Photos from the image-classification dataset "images_224" in the GitHub repository alekkiq/neural-networks-g5. Its 3 classes are: bottles, cups, plates.

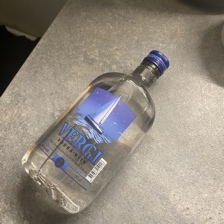
Label: bottles

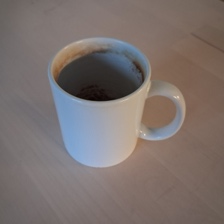
Label: cups

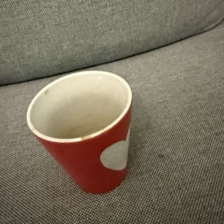
Label: cups

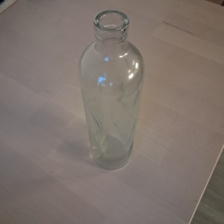
Label: bottles

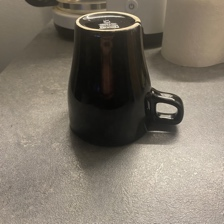
Label: cups

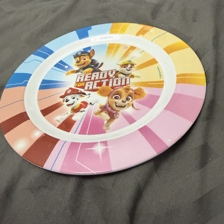
Label: plates
